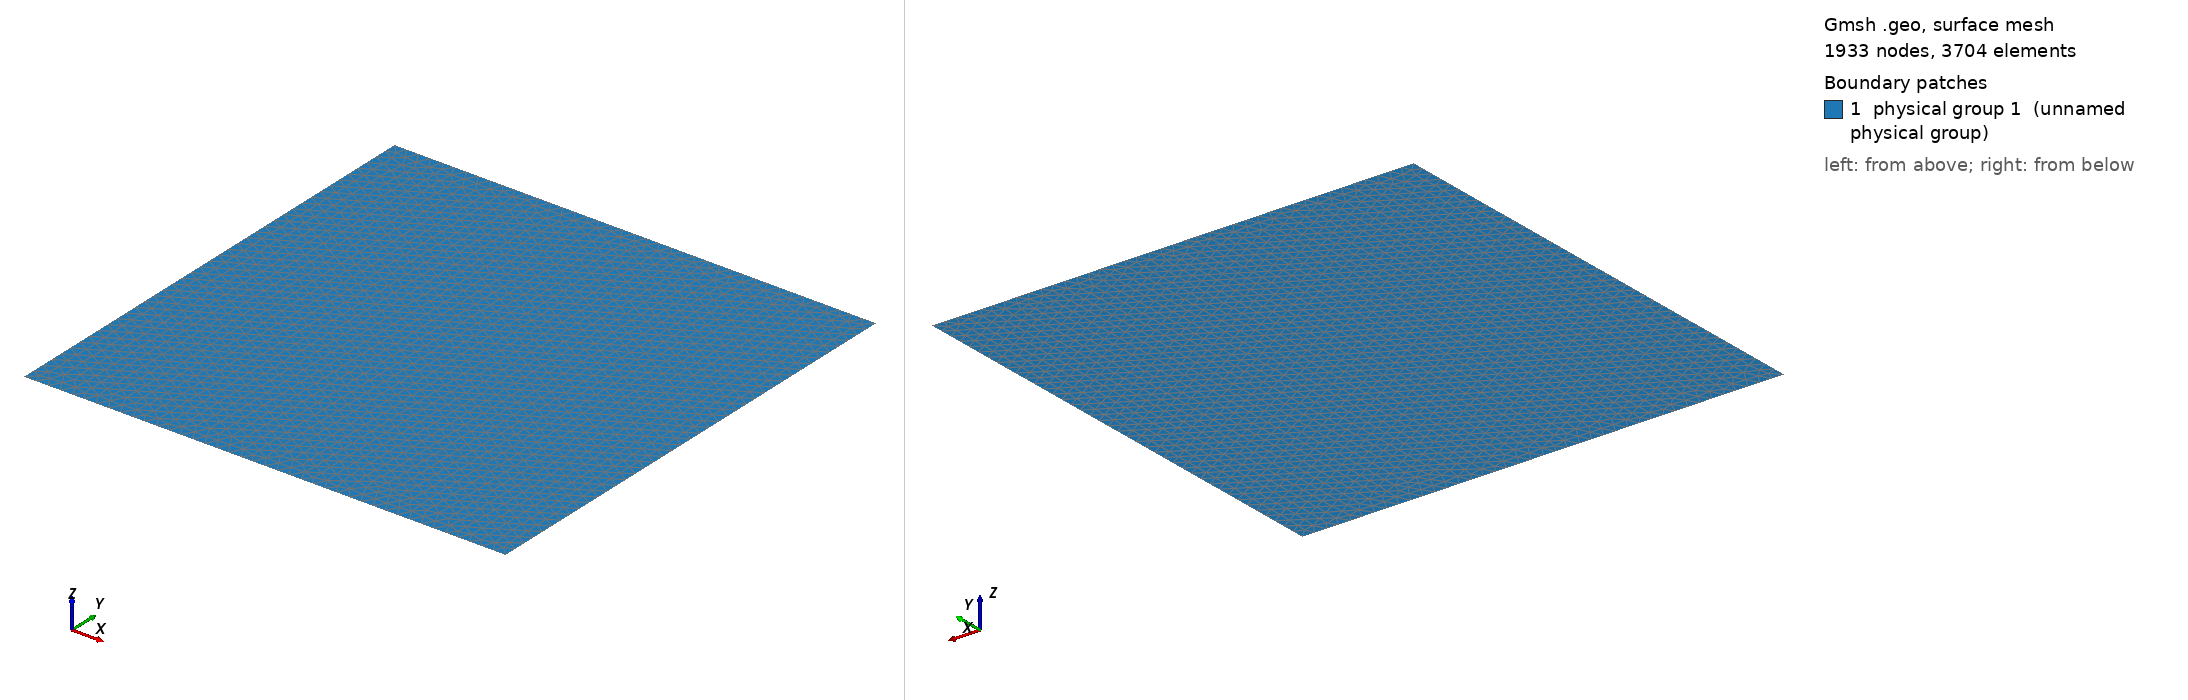

Gmsh geometry script, surface-meshed: 1933 nodes, 3704 surface elements. Boundary patches (legend numbers): 1 physical group 1 (unnamed physical group). Left view from above one corner, right view from below the opposite corner. Legend entries are the model's physical surfaces. The drawing asked Gmsh for element sizes between 1% and 20% of the model's largest extent; the script's own settings can give other sizes.

=== square_5x5_h0p125.geo (drawn) ===
SetFactory("OpenCASCADE");

h = 0.125;
Point(1) = {0, 0, 0, h};
Point(2) = {5, 0, 0, h};
Point(3) = {5, 5, 0, h};
Point(4) = {0, 5, 0, h};
Line(1) = {1, 2};
Line(2) = {2, 3};
Line(3) = {3, 4};
Line(4) = {4, 1};
Line Loop(1) = {1, 2, 3, 4};
Plane Surface(1) = {1};
Physical Surface(1) = {1};
Physical Curve(1) = {1, 2, 3, 4};
